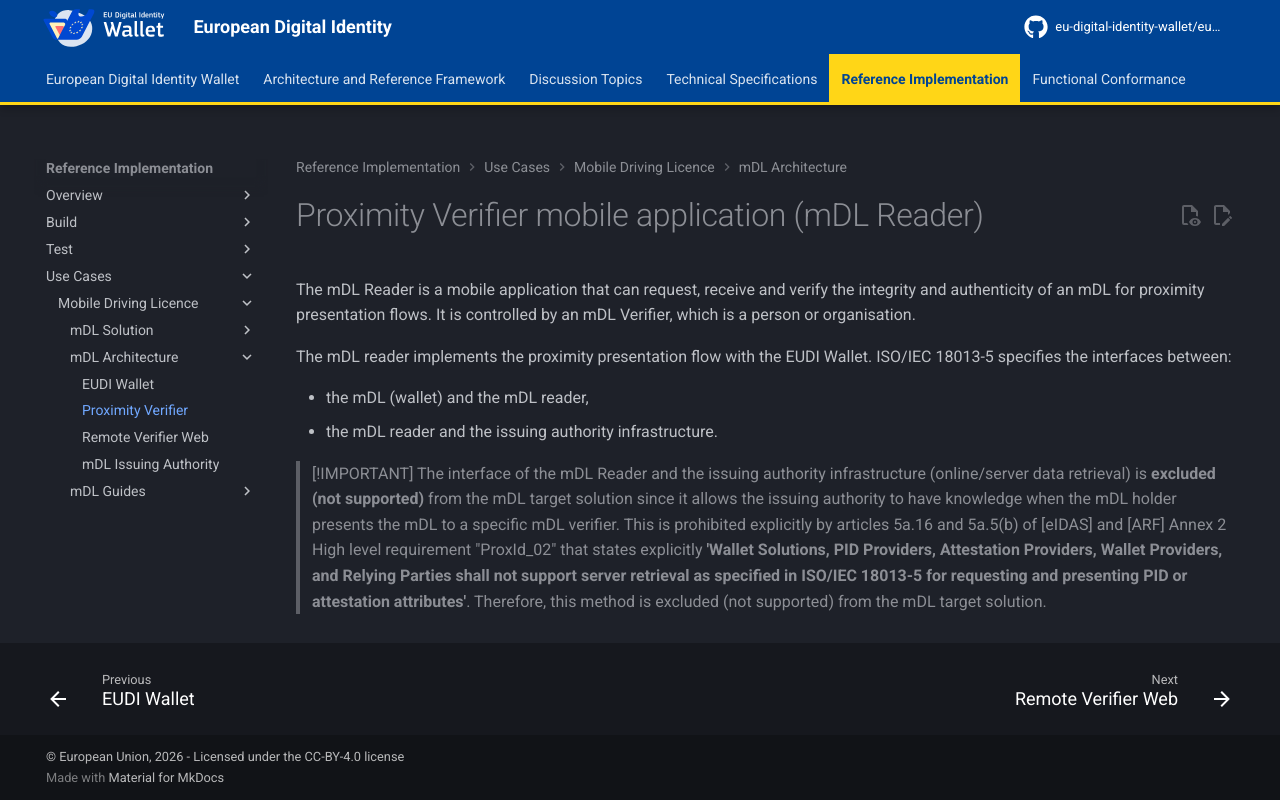

repository: eu-digital-identity-wallet/eudi-docs-site · page: latest/use-cases/mobile-driving-license/mdl-architecture/proximity-verifier/index.html · generator: mkdocs

# Proximity Verifier mobile application (mDL Reader)
The mDL Reader is a mobile application that can request, receive and verify the integrity and authenticity of an mDL for proximity presentation flows. It is controlled by an mDL Verifier, which is a person or organisation.

The mDL reader implements the proximity presentation flow with the EUDI Wallet. ISO/IEC 18013-5 specifies the interfaces between:

- the mDL (wallet) and the mDL reader,
- the mDL reader and the issuing authority infrastructure. 

> [!IMPORTANT]
> The interface of the mDL Reader and the issuing authority infrastructure (online/server data retrieval) is **excluded (not supported)** from the mDL target solution since it allows the issuing authority to have knowledge when the mDL holder presents the mDL to a specific mDL verifier. This is prohibited explicitly by articles 5a.16 and 5a.5(b) of [eIDAS] and [ARF] Annex 2 High level requirement "ProxId_02" that states explicitly __'Wallet Solutions, PID Providers, Attestation Providers, Wallet Providers, and Relying Parties shall not support server retrieval as specified in ISO/IEC 18013-5 for requesting and presenting PID or attestation attributes'__. Therefore, this method is excluded (not supported) from the mDL target solution.
